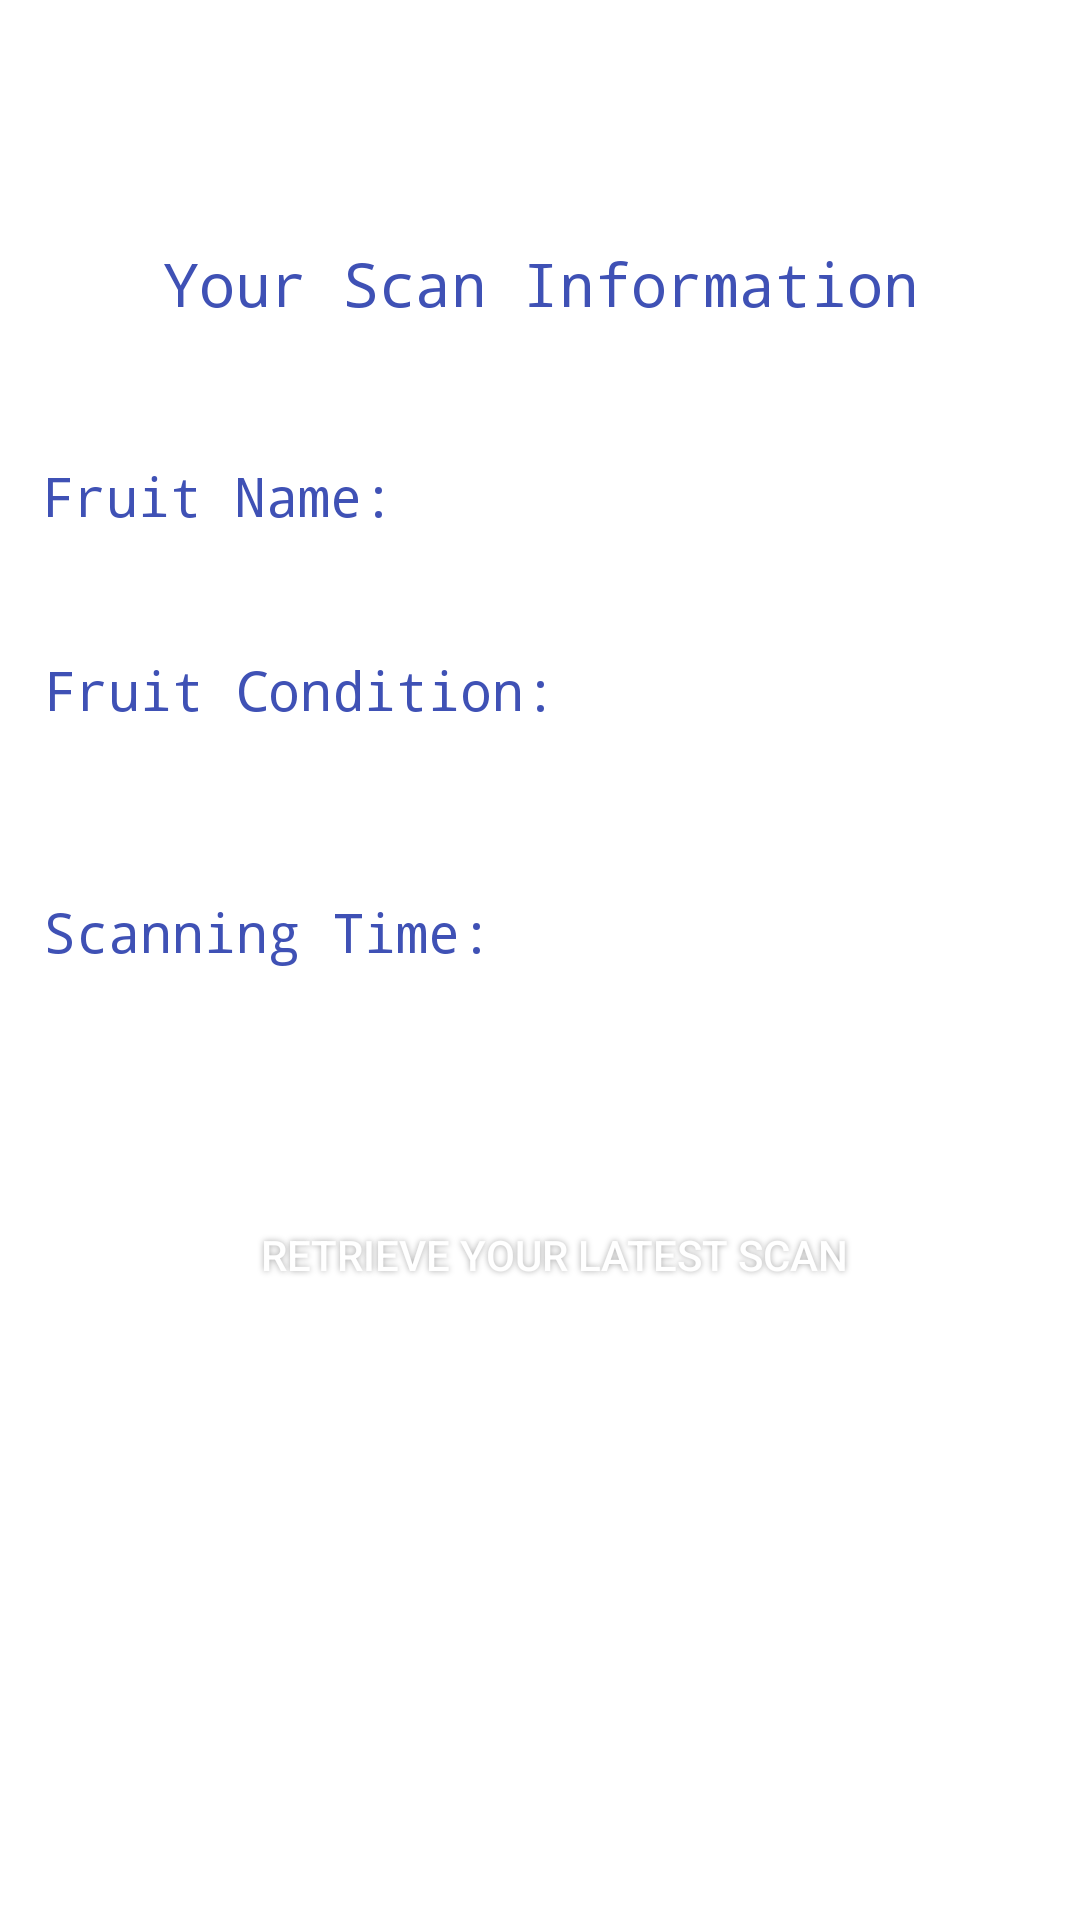

This screen was rendered from an Android layout file. Write that file and the resources it references.
<!-- AndroidManifest.xml: application theme AppTheme.Launcher -->
<!-- res/layout/activity_myscan.xml -->
<?xml version="1.0" encoding="utf-8"?>
<android.support.constraint.ConstraintLayout xmlns:android="http://schemas.android.com/apk/res/android"
    xmlns:app="http://schemas.android.com/apk/res-auto"
    xmlns:tools="http://schemas.android.com/tools"
    android:layout_width="match_parent"
    android:layout_height="match_parent"
    android:background="@drawable/background"
    tools:context=".MyScan">


    <TextView
        android:id="@+id/textView6"
        android:layout_width="321dp"
        android:layout_height="46dp"
        android:layout_marginStart="8dp"
        android:layout_marginTop="52dp"
        android:layout_marginEnd="8dp"
        android:layout_marginBottom="8dp"
        android:fontFamily="monospace"
        android:text="Fruit Condition:"
        android:textColor="@color/colorPrimary"
        android:textSize="18sp"
        app:layout_constraintBottom_toBottomOf="parent"
        app:layout_constraintEnd_toEndOf="parent"
        app:layout_constraintHorizontal_bias="0.297"
        app:layout_constraintStart_toStartOf="parent"
        app:layout_constraintTop_toTopOf="parent"
        app:layout_constraintVertical_bias="0.31" />

    <TextView
        android:id="@+id/textView12"
        android:layout_width="wrap_content"
        android:layout_height="wrap_content"
        android:layout_marginStart="8dp"
        android:layout_marginTop="8dp"
        android:layout_marginEnd="3dp"
        android:layout_marginBottom="8dp"
        android:fontFamily="monospace"
        android:text="Your Scan Information"
        android:textAlignment="center"
        android:textColor="@color/colorPrimary"
        android:textSize="20sp"
        app:layout_constraintBottom_toBottomOf="parent"
        app:layout_constraintEnd_toEndOf="parent"
        app:layout_constraintHorizontal_bias="0.479"
        app:layout_constraintStart_toStartOf="parent"
        app:layout_constraintTop_toTopOf="parent"
        app:layout_constraintVertical_bias="0.122" />

    <TextView
        android:id="@+id/textView13"
        android:layout_width="320dp"
        android:layout_height="42dp"
        android:layout_marginStart="8dp"
        android:layout_marginTop="8dp"
        android:layout_marginEnd="8dp"
        android:layout_marginBottom="8dp"
        android:fontFamily="monospace"
        android:text="Scanning Time:"
        android:textColor="@color/colorPrimary"
        android:textSize="18sp"
        app:layout_constraintBottom_toBottomOf="parent"
        app:layout_constraintEnd_toEndOf="parent"
        app:layout_constraintHorizontal_bias="0.283"
        app:layout_constraintStart_toStartOf="parent"
        app:layout_constraintTop_toTopOf="parent"
        app:layout_constraintVertical_bias="0.499" />

    <Button
        android:id="@+id/button"
        android:layout_width="264dp"
        android:layout_height="43dp"
        android:layout_marginStart="8dp"
        android:layout_marginTop="8dp"
        android:layout_marginEnd="8dp"
        android:layout_marginBottom="8dp"
        android:background="@drawable/buttonshape"
        android:shadowColor="#A8A8A8"
        android:shadowDx="0"
        android:shadowDy="0"
        android:shadowRadius="5"
        android:text="Retrieve Your Latest Scan"
        android:textColor="#FFFFFF"
        android:textSize="14sp"
        app:layout_constraintBottom_toBottomOf="parent"
        app:layout_constraintEnd_toEndOf="parent"
        app:layout_constraintHorizontal_bias="0.557"
        app:layout_constraintStart_toStartOf="parent"
        app:layout_constraintTop_toTopOf="parent"
        app:layout_constraintVertical_bias="0.669" />

    <TextView
        android:id="@+id/textView17"
        android:layout_width="326dp"
        android:layout_height="45dp"
        android:layout_marginStart="8dp"
        android:layout_marginTop="8dp"
        android:layout_marginEnd="8dp"
        android:fontFamily="monospace"
        android:text="Fruit Name:"
        android:textColor="@color/colorPrimary"
        android:textSize="18sp"
        app:layout_constraintBottom_toBottomOf="parent"
        app:layout_constraintEnd_toEndOf="parent"
        app:layout_constraintHorizontal_bias="0.333"
        app:layout_constraintStart_toStartOf="parent"
        app:layout_constraintTop_toTopOf="parent"
        app:layout_constraintVertical_bias="0.247" />


</android.support.constraint.ConstraintLayout>
<!-- resources referenced by this layout -->
<resources>
  <color name="colorPrimary">#3f51b5</color>
  <style name="AppTheme.Launcher">
          <item name="android:windowBackground">@drawable/color1</item>
      </style>
</resources>
